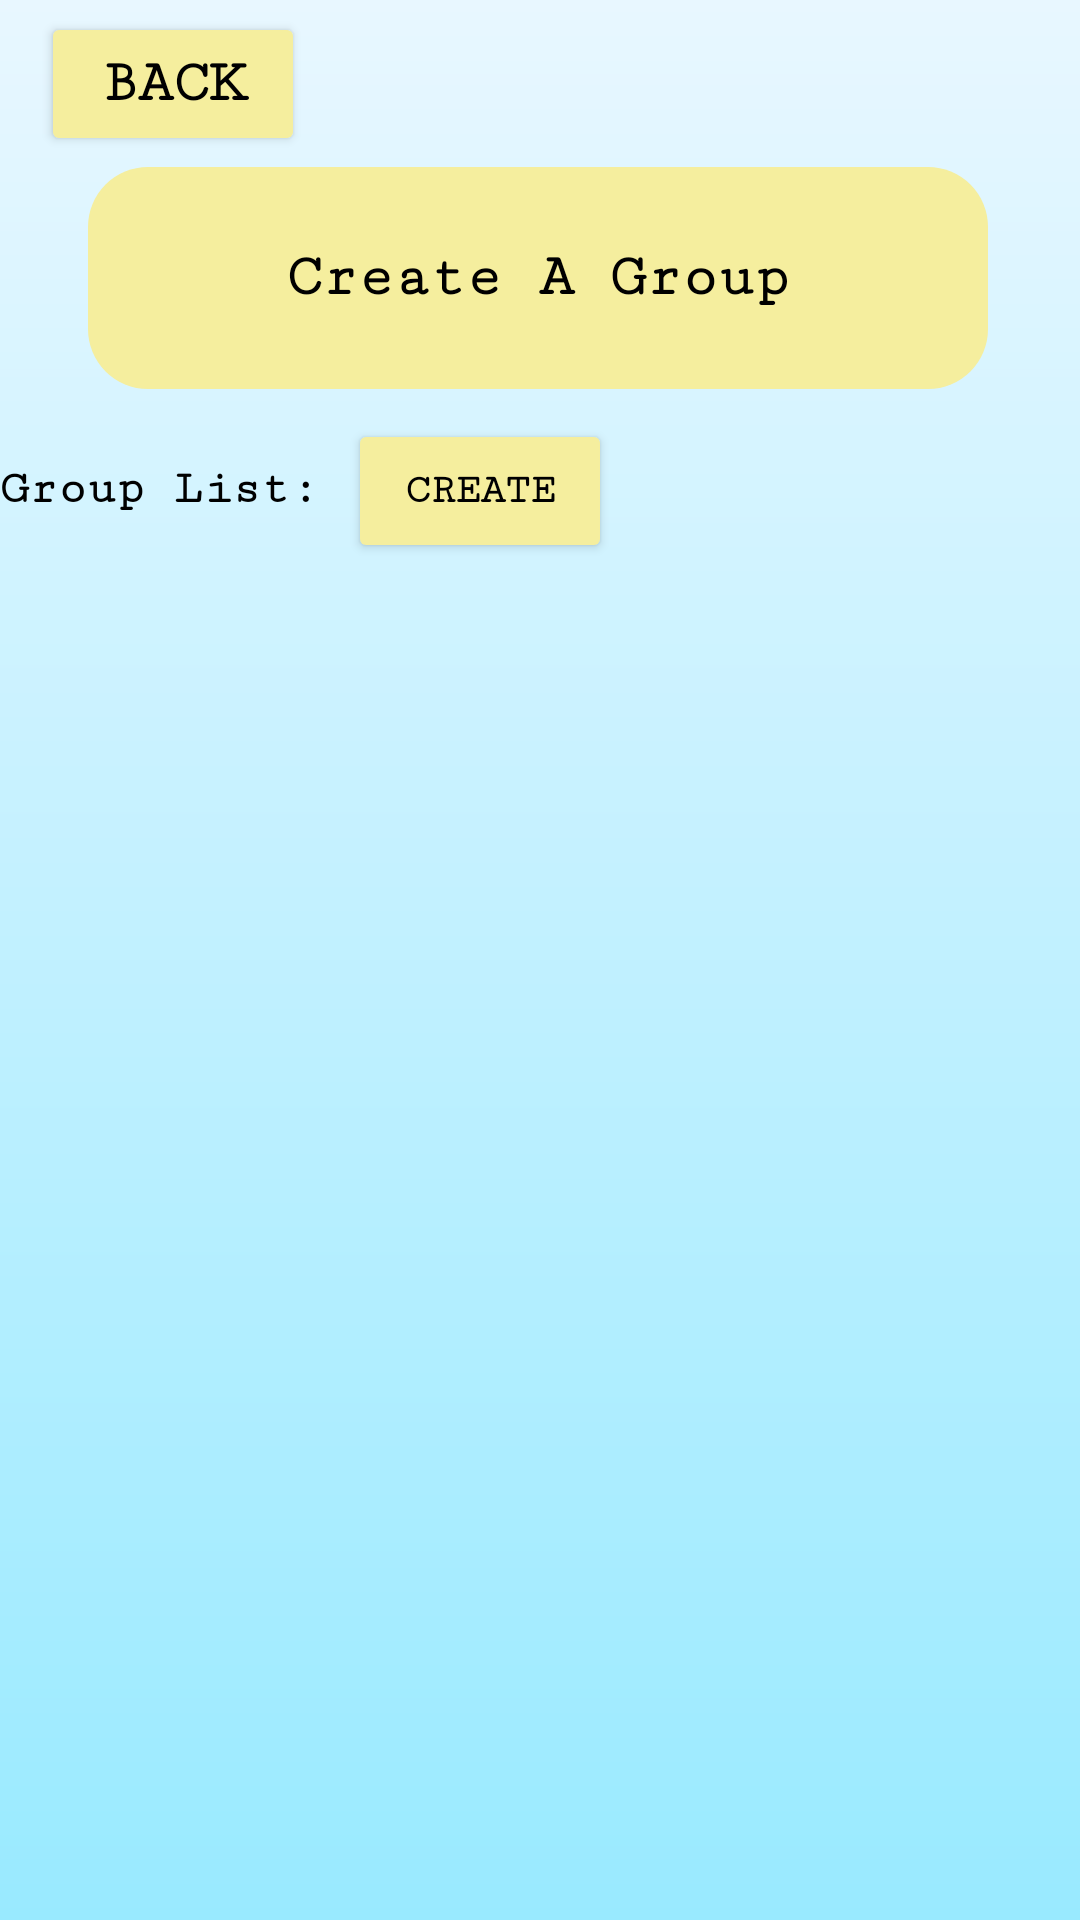

This screen was rendered from an Android layout file. Write that file and the resources it references.
<!-- AndroidManifest.xml: application theme Theme.SupperSolver -->
<!-- res/layout/creategroup_screen.xml -->
<?xml version="1.0" encoding="utf-8"?>
<LinearLayout
    android:layout_width="match_parent"
    android:layout_height="match_parent"
    android:orientation="vertical"
    android:background="@drawable/gradient_background"
    xmlns:android="http://schemas.android.com/apk/res/android"
    xmlns:app="http://schemas.android.com/apk/res-auto"
    xmlns:tools="http://schemas.android.com/tools">

    <androidx.constraintlayout.widget.ConstraintLayout
        android:id="@+id/createGroupScreen"
        android:layout_width="match_parent"
        android:layout_height="match_parent"
        tools:context=".MainActivity">

        <Button
            android:id="@+id/back_button"
            android:layout_width="wrap_content"
            android:layout_height="wrap_content"
            android:backgroundTint="#f5ee9e"
            android:fontFamily="serif-monospace"
            android:textColor="#000000"
            android:text="Back"
            android:textSize="20sp"
            android:textStyle="bold"
            app:layout_constraintBottom_toTopOf="@+id/linearLayout1"
            app:layout_constraintEnd_toEndOf="parent"
            app:layout_constraintHorizontal_bias="0.05"
            app:layout_constraintStart_toStartOf="parent"
            app:layout_constraintTop_toTopOf="parent"
            app:layout_constraintVertical_bias="0.5"></Button>

        <LinearLayout
            android:id="@+id/linearLayout1"
            android:layout_width="wrap_content"
            android:layout_height="wrap_content"
            android:orientation="vertical"
            app:layout_constraintBottom_toBottomOf="parent"
            app:layout_constraintEnd_toEndOf="parent"
            app:layout_constraintStart_toStartOf="parent"
            app:layout_constraintTop_toTopOf="parent"
            app:layout_constraintHorizontal_bias="0.490"
            app:layout_constraintVertical_bias="0.100">

            <TextView
                android:layout_width="wrap_content"
                android:layout_height="wrap_content"
                android:layout_marginBottom="10dp"
                android:background="@drawable/rectangle"
                android:gravity="center"
                android:fontFamily="serif-monospace"
                android:textColor="#000000"
                android:text="Create A Group"
                android:textSize="20sp"
                android:textStyle="bold"></TextView>
        </LinearLayout>

        <LinearLayout
            android:id="@+id/linearLayout2"
            android:layout_width="wrap_content"
            android:layout_height="wrap_content"
            android:orientation="vertical"
            app:layout_constraintBottom_toBottomOf="parent"
            app:layout_constraintEnd_toEndOf="parent"
            app:layout_constraintHorizontal_bias="0.490"
            app:layout_constraintStart_toStartOf="parent"
            app:layout_constraintTop_toBottomOf="@+id/linearLayout1"
            app:layout_constraintVertical_bias="0.000">

            <LinearLayout
                android:id="@+id/linearLayout3"
                android:layout_width="match_parent"
                android:layout_height="wrap_content"
                android:orientation="horizontal"
                app:layout_constraintBottom_toBottomOf="parent"
                app:layout_constraintEnd_toEndOf="parent"
                app:layout_constraintStart_toStartOf="parent"
                app:layout_constraintTop_toTopOf="parent">

                <TextView
                    android:id="@+id/groupListView"
                    android:layout_width="wrap_content"
                    android:layout_height="wrap_content"
                    android:gravity="center"
                    android:fontFamily="serif-monospace"
                    android:textColor="#000000"
                    android:text="Group List: "
                    android:textSize="16dp"
                    android:textStyle="bold"></TextView>

                <Button
                    android:id="@+id/createGroupBtn"
                    android:layout_width="wrap_content"
                    android:layout_height="wrap_content"
                    android:backgroundTint="#f5ee9e"
                    android:fontFamily="serif-monospace"
                    android:textColor="#000000"
                    android:text="Create"
                    android:textStyle="bold"></Button>
            </LinearLayout>

            <LinearLayout
                android:id="@+id/linearLayout4"
                android:layout_width="wrap_content"
                android:layout_height="wrap_content"
                android:orientation="horizontal"
                app:layout_constraintBottom_toBottomOf="parent"
                app:layout_constraintEnd_toEndOf="parent"
                app:layout_constraintStart_toStartOf="parent"
                app:layout_constraintTop_toTopOf="parent">

                <ListView
                    android:id="@+id/friendGroupList"
                    android:layout_width="wrap_content"
                    android:layout_height="wrap_content"
                    app:layout_constraintStart_toStartOf="parent"
                    app:layout_constraintTop_toBottomOf="@+id/createGroupBtn"></ListView>

            </LinearLayout>
        </LinearLayout>

    </androidx.constraintlayout.widget.ConstraintLayout>
</LinearLayout>
<!-- resources referenced by this layout -->
<resources>
  <!-- drawable gradient_background (drawable) -->
  <?xml version="1.0" encoding="utf-8"?>
  <shape xmlns:android="http://schemas.android.com/apk/res/android">
      <gradient
          android:gradientRadius="90"
          android:angle="90"
          android:startColor="#99EAFF"
          android:endColor="#E8F7FF"
          android:type="linear" />
      </shape>
  <!-- drawable rectangle (drawable) -->
  <?xml version="1.0" encoding="utf-8"?>
  <selector xmlns:android="http://schemas.android.com/apk/res/android">
      <item>
          <shape android:shape="rectangle">
              <solid android:color="#f5ee9e"/>
              <corners android:radius="20dp"/>
              <size android:height="74dp"/>
              <size android:width="300dp"/>
          </shape>
      </item>
  </selector>
  <style name="Theme.SupperSolver" parent="Base.Theme.SupperSolver" />
  <style name="Base.Theme.SupperSolver" parent="Theme.Material3.DayNight.NoActionBar">
          
          
      </style>
</resources>
